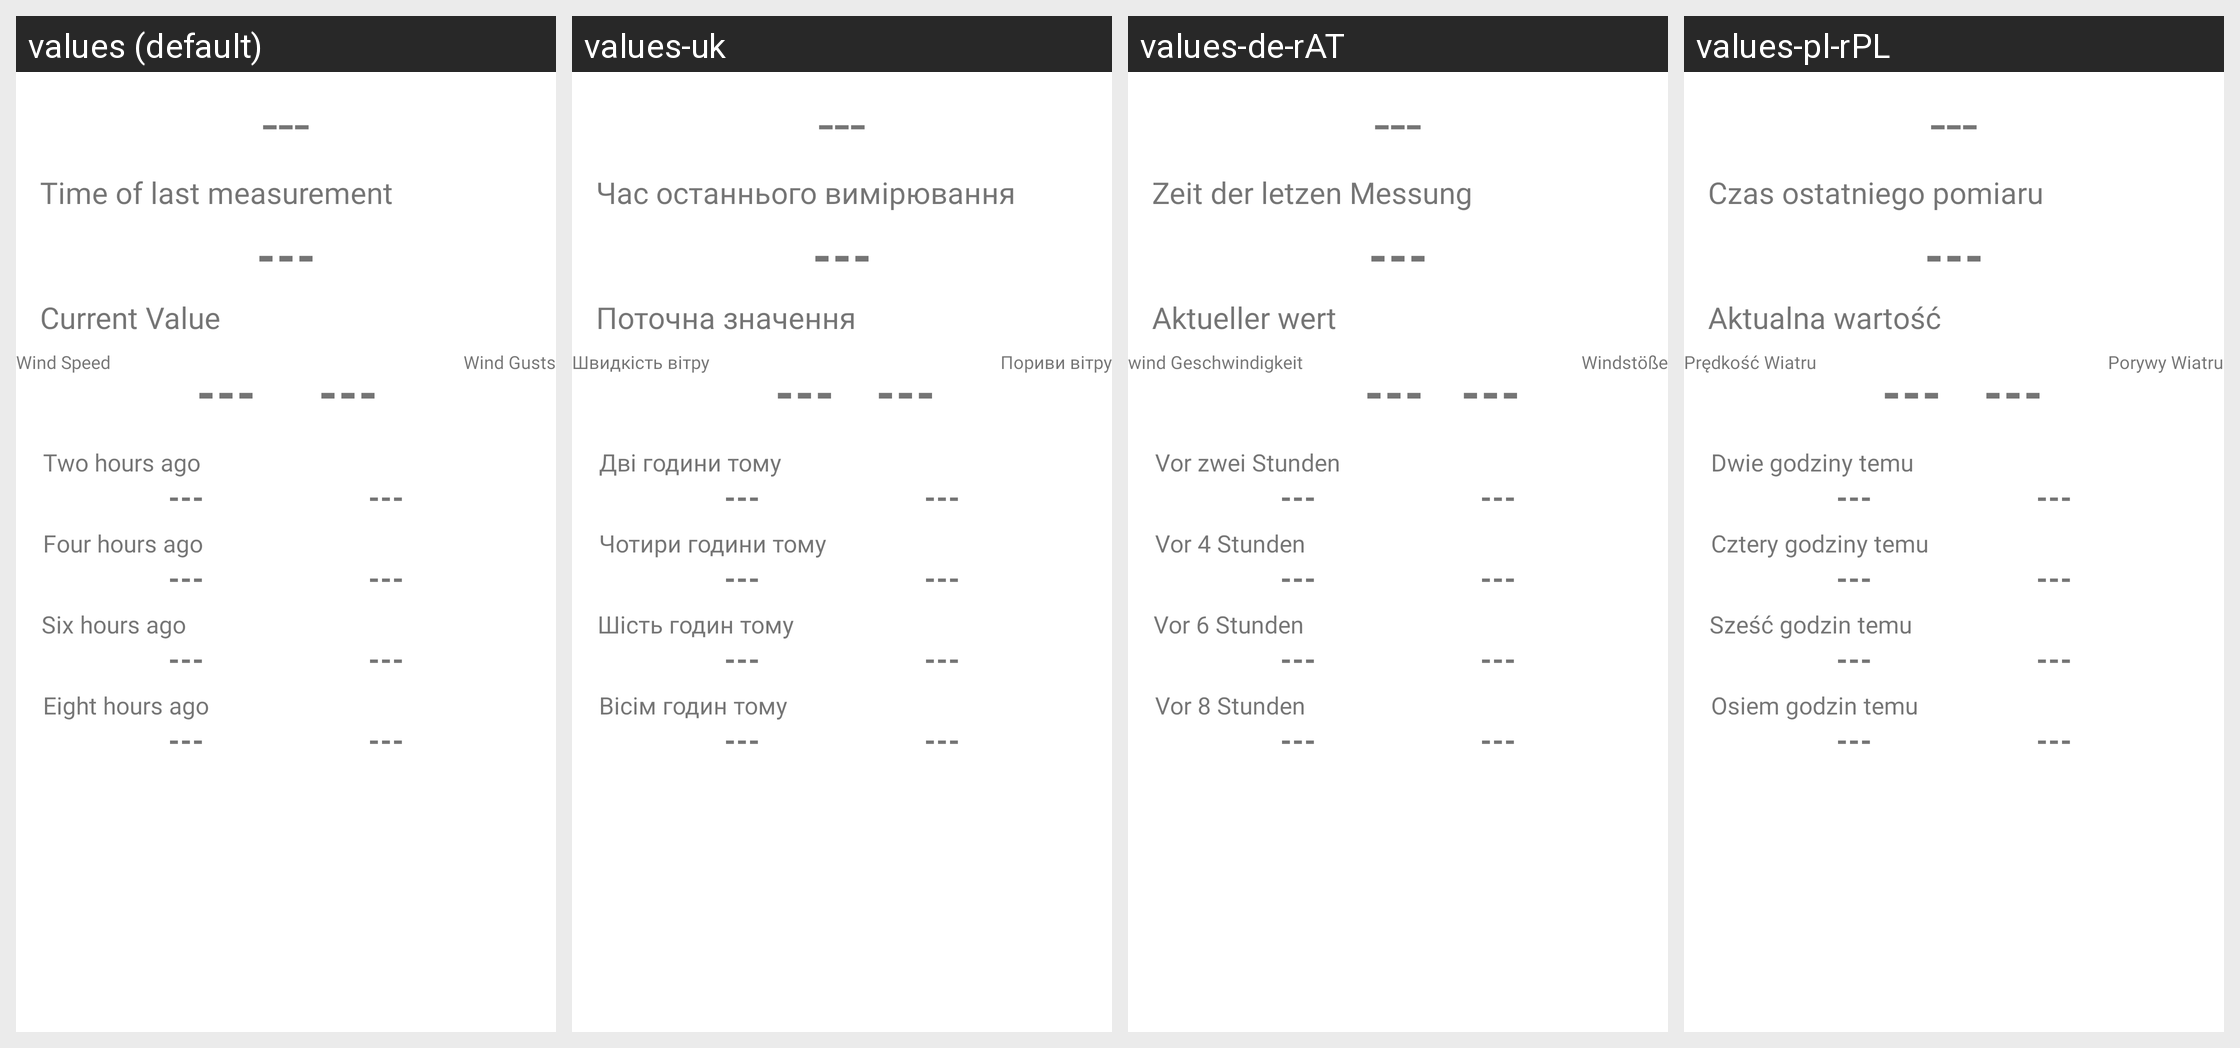

Strings drawn on this Android screen and how each of the app's shown locales translates them:
Android screen res/layout/fragment_wind.xml rendered under 4 locales, left to right: values (default), values-uk, values-de-rAT, values-pl-rPL. Device: Nexus 5 (rendered at 1080×1920; each locale shown at half size, 540×960, under a caption strip naming it); theme Theme.Meteosystem.
Other locales in the repository, not shown: values-cs, values-cs-rCZ, values-de, values-de-rDE, values-en-rUS, values-lv, values-lv-rLV, values-pl, values-ru, values-ru-rBY, values-ru-rRU, values-uk-rUA.
Strings drawn on this screen, with the default value and each locale's value (text and hints the layout hard-codes, and strings that could not be matched under every locale, appear in the picture but are not listed):

last_data_timestamp
  values: Time of last measurement
  values-uk: Час останнього вимірювання
  values-de-rAT: Zeit der letzen Messung
  values-pl-rPL: Czas ostatniego pomiaru

h2_value
  values: Two hours ago
  values-uk: Дві години тому
  values-de-rAT: Vor zwei Stunden
  values-pl-rPL: Dwie godziny temu

h4_value
  values: Four hours ago
  values-uk: Чотири години тому
  values-de-rAT: Vor 4 Stunden
  values-pl-rPL: Cztery godziny temu

h6_value
  values: Six hours ago
  values-uk: Шість годин тому
  values-de-rAT: Vor 6 Stunden
  values-pl-rPL: Sześć godzin temu

h8_value
  values: Eight hours ago
  values-uk: Вісім годин тому
  values-de-rAT: Vor 8 Stunden
  values-pl-rPL: Osiem godzin temu

wind_speed
  values: Wind Speed
  values-uk: Швидкість вітру
  values-de-rAT: wind Geschwindigkeit
  values-pl-rPL: Prędkość Wiatru

wind_gusts
  values: Wind Gusts
  values-uk: Пориви вітру
  values-de-rAT: Windstöße
  values-pl-rPL: Porywy Wiatru
